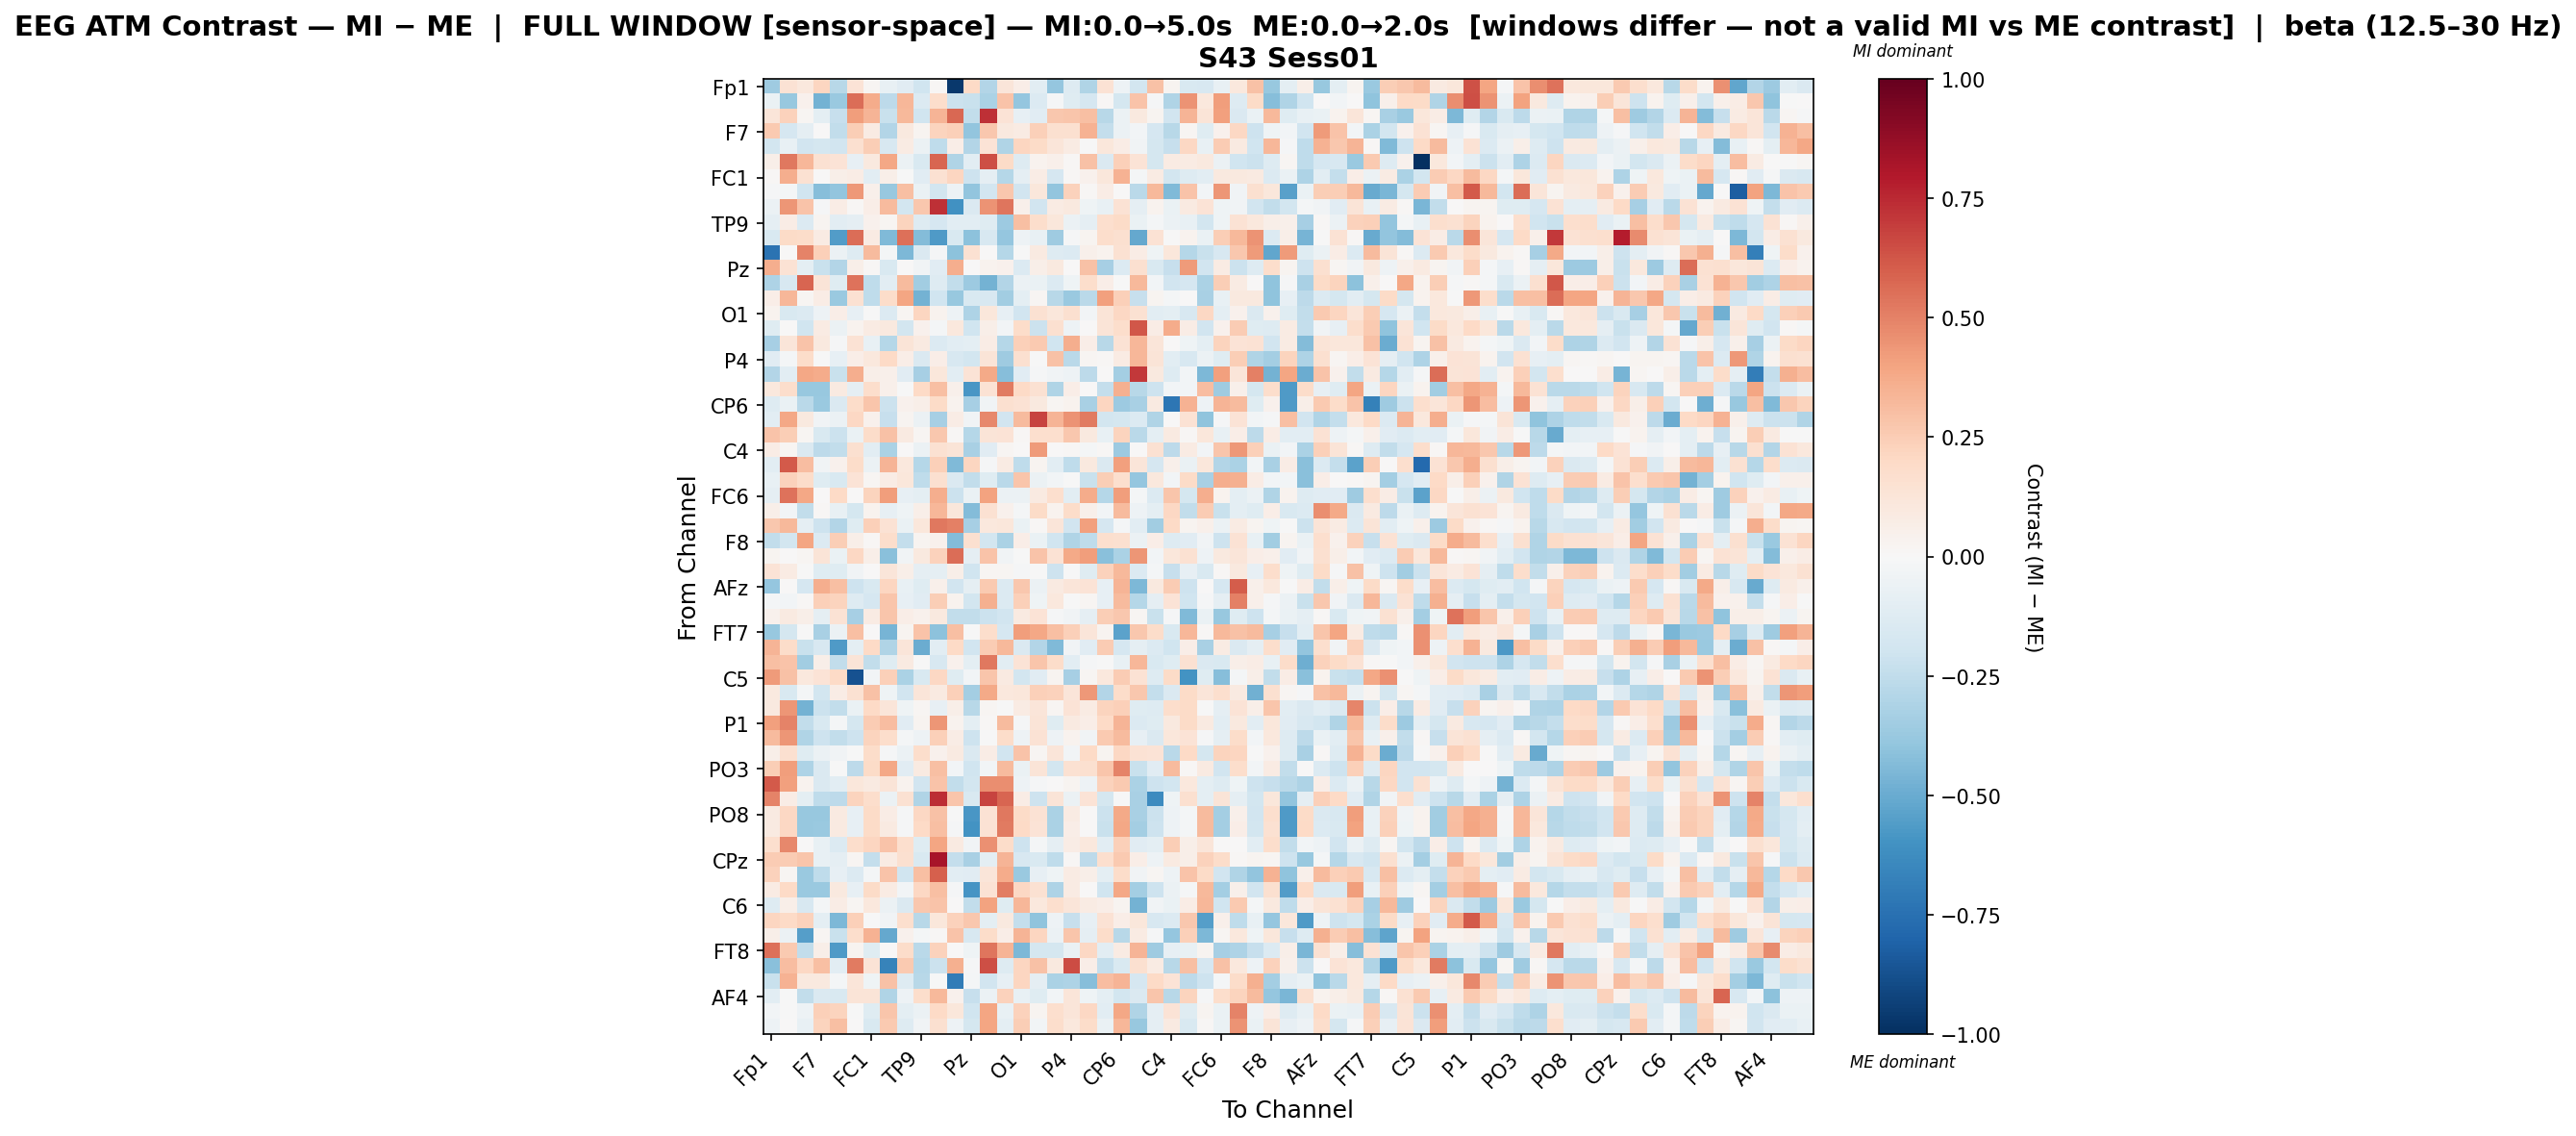

Data behind this chart, as committed beside it:
, Fp1, Fz, F3, F7, FT9, FC5, FC1, C3, T7, TP9, CP5, CP1, Pz, P3, P7, O1, Oz, O2, P4, P8, TP10, CP6, CP2
Fp1, -0.3518, 0.1409, 0.1044, 0.2187, -0.2802, 0.1345, 0.01668, -0.07089, -0.1152, -0.2002, 0.01317, -0.9612, 0.1956, -0.2933, 0.1196, 0.06533, -0.1066, -0.3857, -0.1315, -0.3005, 0.1476, -0.05262, -0.1845
Fz, -0.06914, -0.382, 0.04114, -0.4736, -0.3694, 0.557, 0.3717, -0.2585, 0.3316, -0.1337, 0.1797, -0.2181, -0.2191, -0.3155, 0.2823, -0.3846, -0.1389, -0.01257, -0.1217, -0.1691, 0.01403, -0.1727, 0.2822
F3, 0.1225, 0.2305, 0.02155, -0.09767, -0.2327, 0.4195, 0.3383, -0.2225, 0.323, -0.2024, 0.3393, 0.5732, -0.2439, 0.7332, 0.138, -0.07915, -0.1144, 0.2684, 0.2805, 0.2996, -0.2753, -0.06027, 0.09396
F7, 0.2629, -0.1696, -0.09102, 0.006902, -0.2434, 0.2488, 0.08328, -0.2941, 0.09529, 0.02967, 0.2202, 0.2411, -0.391, 0.273, 0.09582, 0.08472, 0.2361, 0.1586, 0.158, 0.3501, -0.2348, -0.06179, -0.02593
FT9, -0.1867, -0.07715, -0.1882, -0.1769, -0.1934, 0.1605, 0.2484, -0.1569, 0.0838, -0.0547, -0.2501, 0.06511, -0.2898, 0.1368, -0.3009, 0.2113, 0.1906, 0.1222, 0.08422, -0.005357, 0.1118, 0.07249, -0.03735
FC5, 0.05897, 0.5274, 0.33, 0.1549, 0.14, -0.08123, 0.09845, 0.3858, -0.05682, -0.1511, 0.5827, -0.3023, -0.107, 0.6467, 0.189, -0.128, 0.03299, 0.04828, 0.009132, 0.2911, -0.1434, 0.2394, 0.138
FC1, 0.01009, 0.3595, 0.1496, 0.00288, 0.05639, 0.07162, -0.103, 0.05988, -0.003135, -0.1137, 0.1522, 0.2173, -0.2071, -0.09255, -0.285, -0.09186, 0.07052, -0.1715, 0.009352, 0.04658, 0.1127, 0.346, -0.01983
C3, -0.01163, -0.01975, -0.1984, -0.4295, -0.3915, 0.4299, 0.04786, -0.3771, 0.2992, -0.06521, -0.1863, -0.04926, -0.3935, -0.1833, 0.2721, -0.195, 0.1111, -0.3955, 0.2334, 0.00965, 0.07731, 0.004025, -0.2694
T7, -0.05575, 0.4452, 0.2846, -0.01362, 0.07561, 0.008477, 0.0632, 0.3166, -0.1797, 0.2665, 0.7322, -0.6024, -0.147, 0.4475, 0.5317, 0.0538, -0.1878, 0.08505, 0.09661, -0.03929, -0.0765, 0.1466, -0.08695
TP9, -0.09252, 0.07041, -0.1397, 0.02376, -0.1071, -0.08936, 0.04097, 0.02186, 0.2189, -0.1254, -0.1666, -0.1064, -0.1069, -0.12, -0.3603, 0.3025, 0.1776, 0.1133, -0.0579, -0.08933, 0.1703, 0.1878, -0.06289
CP5, -0.1496, 0.1948, 0.1824, 0.08042, -0.5577, 0.5601, 0.07869, -0.4413, 0.5544, -0.4347, -0.5671, -0.1517, -0.4106, -0.1626, -0.3847, -0.05251, -0.07622, -0.3548, -0.01045, 0.02442, 0.1763, 0.1608, -0.5131
CP1, -0.7346, 0.005268, 0.499, 0.2387, -0.05695, -0.1318, 0.3153, -0.01801, -0.4485, -0.1433, -0.0146, -0.4081, 0.1488, 0.004776, -0.2865, -0.005157, 0.09231, -0.1288, -0.135, 0.04695, 0.03206, 0.1544, 0.07592
Pz, 0.3629, 0.1472, -0.09974, -0.22, -0.2952, 0.06046, 0.01418, -0.1489, 0.005429, -0.03603, -0.1106, 0.3615, 0.001128, 0.03403, 0.04181, -0.1403, 0.0548, 0.09676, 0.0006034, 0.2932, -0.3309, -0.1329, 0.1607
P3, -0.3094, -0.1623, 0.5829, 0.1262, -0.1176, 0.5423, -0.2502, -0.1039, 0.3134, -0.3498, -0.1296, -0.2478, -0.3666, -0.4694, -0.2935, -0.06236, -0.06924, -0.1377, -0.04126, 0.1792, 0.0656, -0.0006218, 0.3262
P7, 0.06912, 0.3283, 0.01953, 0.07505, -0.3726, 0.1512, -0.2506, 0.1852, 0.3971, -0.4741, -0.2015, -0.3772, -0.1487, -0.1594, -0.3463, -0.09454, 0.01723, -0.2792, -0.3712, -0.272, 0.4129, 0.2361, -0.2322
O1, 0.03156, -0.1552, -0.1378, -0.05182, 0.06554, -0.07999, -0.007615, -0.1384, 0.01618, 0.2174, 0.0348, -0.04753, -0.307, 0.1145, -0.0812, -0.1949, 0.1539, 0.1112, 0.1627, -0.02575, 0.1278, 0.2065, 0.155
Oz, -0.1217, 0.00168, -0.201, 0.08423, -0.05626, 0.03591, 0.08525, 0.09586, -0.1865, 0.04321, -0.01726, 0.1033, -0.2018, 0.05504, -0.02619, 0.1825, -0.2113, 0.1619, -0.04988, 0.001773, 0.1284, 0.1786, 0.6241
O2, -0.3289, 0.1204, 0.283, 0.09426, -0.009936, 0.1416, -0.07232, -0.2821, 0.1292, 0.09121, -0.1403, -0.1052, -0.09633, 0.07159, -0.2814, 0.235, 0.2609, -0.2017, 0.3634, 0.06505, -0.2737, 0.147, 0.3358
P4, -0.1147, -0.01985, 0.1865, -0.0003149, -0.0837, 0.06595, 0.1061, 0.1985, 0.06874, -0.1452, 0.06589, -0.159, -0.1856, 0.1299, -0.3591, 0.1624, -0.00197, 0.2925, -0.2667, 0.02139, 0.01216, 0.08139, 0.3325
P8, -0.2956, -0.1033, 0.3838, 0.3738, -0.2239, 0.3598, 0.06132, 0.0541, -0.1102, -0.331, 0.1164, -0.1053, 0.1353, 0.3762, -0.4252, -0.1105, -0.01002, -0.03228, -0.05074, -0.2645, 0.0, -0.3413, 0.7108
TP10, 0.1088, 0.1777, -0.3786, -0.3778, 0.09163, -0.09239, 0.1764, 0.05062, -0.00713, 0.1979, 0.3008, 0.048, -0.5808, 0.144, 0.5191, 0.2009, 0.1527, -0.3041, 0.06872, 0.0, -0.2394, 0.3521, -0.2765
CP6, -0.1266, -0.06498, -0.2674, -0.3711, -0.1484, 0.183, 0.2778, -0.2162, 0.04622, 0.06071, 0.1886, 0.03786, -0.3322, -0.03665, 0.1588, 0.142, 0.1004, 0.02088, 0.0348, -0.3272, 0.2124, -0.362, -0.3222
CP2, -0.1035, 0.3833, 0.09469, -0.03234, -0.05492, 0.2068, 0.04049, -0.2269, 0.02838, -0.057, -0.3341, 0.07796, -0.03661, 0.4789, -0.1932, 0.314, 0.6743, 0.3398, 0.4531, 0.5212, -0.1829, -0.1728, -0.1344
Cz, 0.2842, 0.2456, 0.01966, -0.1548, -0.2142, -0.0639, 0.1855, 0.2955, 0.08935, 0.018, 0.2703, 0.01094, -0.2871, 0.131, 0.1392, 0.0118, 0.1686, 0.1652, 0.2694, 0.09859, -0.07802, 0.225, -0.2705
C4, 0.0722, 0.01857, -0.1429, -0.2647, -0.247, 0.1576, -0.1041, -0.3126, 0.005231, -0.05707, 0.1492, 0.1256, -0.3276, -0.1165, 0.0223, 0.003688, 0.4222, 0.004478, 0.009139, -0.01737, 0.01186, -0.3596, 0.007381
T8, -0.1045, 0.6152, 0.3061, -0.03669, 0.03986, 0.1854, -0.05908, 0.3436, 0.1041, -0.2832, 0.2398, -0.4408, 0.2126, -0.008251, 0.08304, -0.2518, 0.03023, -0.1064, -0.2559, 0.09654, -0.1464, 0.4084, 0.1181
FT10, -0.07228, 0.232, 0.1816, -0.1234, -0.155, 0.1342, 0.01716, 0.07135, 0.1158, -0.2541, 0.1585, -0.1439, -0.2423, -0.1205, -0.2728, 0.275, -0.06209, -0.0288, -0.001348, -0.2238, 0.2479, 0.1648, -0.3869
FC6, -0.09118, 0.5402, 0.3874, 0.004153, 0.1959, 0.004867, 0.2202, 0.4166, -0.07829, -0.0944, 0.3668, -0.2135, -0.06516, 0.4017, -0.05477, -0.05707, 0.08669, 0.1718, -0.1047, 0.3686, -0.2836, 0.4162, -0.01987
FC2, 0.05653, -0.0268, -0.2459, 0.008585, -0.07502, -0.1796, 0.03892, -0.08431, -0.04108, 0.05823, 0.3307, 0.1122, -0.4349, 0.1512, 0.04447, -0.02118, 0.1948, 0.03515, 0.1845, 0.0546, -0.03037, 0.3132, -0.04768
F4, 0.2696, 0.3268, -0.08998, -0.2056, -0.2932, -0.1211, 0.2353, 0.1439, -0.07017, 0.1165, 0.5281, 0.504, -0.3337, 0.1051, 0.1103, -0.06764, 0.015, 0.1236, -0.1951, 0.4137, -0.1712, -0.0213, -0.1043
F8, -0.2441, -0.1825, 0.3953, -0.1363, 0.244, 0.06123, 0.01322, 0.1771, -0.2402, 0.02524, 0.0392, -0.4327, 0.1578, -0.1832, -0.3162, 0.07024, -0.06312, -0.2005, -0.299, -0.2573, 0.1642, 0.1573, -0.05934
AF7, 0.02929, 0.005726, 0.02334, 0.1314, -0.06823, 0.2073, 0.05993, -0.4163, -0.03372, 0.09504, 0.227, 0.5571, -0.08941, 0.2852, -0.03709, -0.002063, 0.283, 0.1481, 0.3771, 0.4152, -0.4178, -0.3188, 0.4403
AF3, 0.1335, 0.07973, -0.0008265, -0.1235, -0.119, -0.03384, 0.005829, 0.1191, 0.05632, -0.08891, -0.09265, 0.059, -0.2002, 0.01919, 0.01918, -0.009328, -0.001784, -0.2037, -0.005773, -0.123, 0.2308, 0.3203, -0.1344
AFz, -0.3862, 0.002469, -0.1698, 0.3633, 0.3023, -0.2071, -0.1545, 0.2146, -0.0732, -0.1177, 0.04935, -0.1895, -0.09269, 0.2655, -0.1387, 0.2684, -0.06232, 0.08696, 0.1213, 0.1369, -0.08144, 0.3388, -0.4455
F1, -0.02025, -0.02595, 0.007899, 0.235, 0.2212, -0.1255, -0.1704, 0.2742, -0.08142, -0.1169, 0.2493, 0.03163, -0.1856, 0.3543, -0.1356, 0.2408, -0.04126, 0.1066, -0.0009475, 0.02291, -0.08318, 0.3166, -0.2859
F5, 0.04079, 0.09178, 0.05612, -0.09002, 0.1418, -0.3313, 0.08523, 0.2747, 0.06385, 0.04667, 0.0966, -0.2457, -0.2423, -0.2153, -0.1881, 0.09079, 0.1391, -0.01441, -0.03811, -0.09265, 0.2496, 0.2694, 0.01883
FT7, -0.3766, -0.1786, -0.001501, -0.3214, -0.06231, 0.3015, 0.003081, -0.4634, 0.02846, 0.2854, -0.4079, 0.3025, -0.006067, 0.1761, -0.1703, 0.4176, 0.3851, 0.2969, 0.2357, 0.1205, 0.028, -0.5373, 0.2697
FC3, 0.3378, 0.1817, -0.2244, -0.1604, -0.5676, -0.09609, 0.2013, -0.3039, 0.1241, -0.498, -0.1036, 0.196, -0.1907, 0.2514, 0.3232, -0.1438, -0.2908, -0.4417, -0.03158, -0.1107, 0.251, -0.1675, -0.08628
C1, 0.3022, 0.2868, -0.3482, 0.05736, -0.2478, 0.1259, -0.2463, -0.1249, 0.08604, -0.003592, -0.1588, 0.0405, -0.09552, 0.5255, -0.1045, 0.1332, 0.2738, 0.1816, -0.1049, -0.00893, -0.004652, -0.07046, 0.3352
C5, 0.4252, 0.2956, 0.1079, 0.1399, 0.1961, -0.8748, -0.02761, 0.2391, -0.3175, -0.1529, 0.2057, -0.1226, -0.02615, 0.277, 0.08976, -0.1845, -0.1146, 0.02897, -0.3307, 0.02164, 0.1071, 0.2556, 0.1422
TP7, 0.09719, -0.151, -0.01683, -0.1803, 0.07311, 0.1514, 0.2939, -0.04109, -0.1878, 0.118, 0.09165, 0.235, -0.3416, 0.3803, 0.1036, 0.1107, 0.24, 0.2277, 0.1179, 0.4349, -0.2959, 0.1857, 0.273
CP3, 0.09995, 0.4403, -0.4754, -0.213, -0.2463, -0.0626, 0.2015, 0.1207, -0.04284, 0.02301, -0.07878, 0.05587, -0.279, 0.02115, -0.0008773, 0.08575, 0.1219, 0.01607, 0.1367, 0.07816, 0.2248, 0.2416, -0.1241
P1, 0.4105, 0.4946, -0.2446, -0.152, -0.02031, -0.1784, 0.2569, 0.3113, -0.1101, 0.02347, 0.4449, 0.03659, -0.0968, 0.01542, 0.3138, -0.01418, 0.1269, -0.123, 0.08618, 0.07026, 0.2002, 0.3421, -0.1331
P5, 0.3171, 0.4384, -0.3043, -0.209, -0.2422, -0.2052, 0.2245, 0.1737, -0.0213, -0.04931, 0.2364, 0.07408, -0.2054, -0.007503, 0.187, -0.04837, 0.1429, -0.04774, 0.03289, -0.03495, 0.2603, 0.32, -0.08333
PO7, 0.06029, 0.1584, -0.1225, -0.06098, -0.03545, -0.002527, 0.1811, -0.01407, -0.05952, 0.1771, 0.0438, 0.09245, -0.1463, 0.07765, -0.1951, 0.282, 0.0175, 0.1218, -0.02401, 0.1997, 0.02526, 0.207, 0.1482
PO3, 0.2487, 0.4217, -0.305, -0.141, -0.003527, -0.2625, 0.1912, 0.384, -0.1111, 0.09232, 0.3039, -0.02966, -0.197, -0.02779, 0.3178, -0.06389, 0.1316, -0.1839, 0.1549, 0.1623, 0.274, 0.4948, -0.2239
POz, 0.6118, 0.4082, 0.03651, -0.1415, -0.1058, 0.1162, 0.08946, 0.1266, 0.03274, -0.1934, 0.2872, -0.2457, -0.1825, 0.4625, 0.4652, -0.05362, -0.007912, 0.0068, 0.02744, -0.04717, 0.2332, 0.2636, -0.3181
PO4, 0.4949, 0.07589, -0.09782, -0.2527, -0.2601, 0.2232, 0.1746, -0.05555, 0.1541, -0.301, 0.7374, 0.2787, -0.1527, 0.6774, 0.5855, 0.07452, -0.2091, 0.1298, -0.05694, 0.135, -0.1773, -0.002681, -0.3268
PO8, 0.09035, 0.2053, -0.3753, -0.3802, 0.08755, -0.08047, 0.1889, 0.07428, -0.01192, 0.2052, 0.2925, -0.005837, -0.5859, 0.1463, 0.5239, 0.1937, 0.1427, -0.3179, 0.08124, 0.0, -0.2111, 0.381, -0.325
P6, 0.09347, 0.204, -0.3822, -0.3694, 0.08866, -0.08003, 0.1905, 0.08646, -0.01507, 0.2029, 0.3019, -0.01309, -0.5949, 0.1423, 0.5164, 0.2008, 0.1399, -0.3159, 0.06978, 0.0, -0.2201, 0.3879, -0.3364
P2, 0.1641, 0.4842, 0.003951, -0.07274, -0.1389, 0.1751, 0.2177, 0.2862, 0.1644, -0.1204, 0.3983, 0.09148, -0.03217, 0.4598, 0.1828, -0.209, -0.01744, -0.08929, 0.07591, 0.1093, -0.1077, 0.2415, -0.1118
CPz, 0.2574, 0.2542, 0.2789, -0.07562, -0.09092, 0.02017, -0.2374, 0.0808, 0.1621, -0.1499, 0.8215, -0.2362, -0.3232, -0.09628, 0.3387, -0.1591, -0.1542, -0.2528, 0.01515, -0.2628, 0.1705, 0.2647, 0.07023
CP4, 0.2335, 0.02031, -0.372, -0.2528, -0.08526, -0.1356, -0.01595, 0.2829, -0.2013, 0.2977, 0.6006, -0.1036, -0.1108, 0.1178, 0.3744, -0.3711, -0.08002, -0.04624, 0.07979, 0.06058, -0.1004, 0.1866, -0.0331
TP8, 0.08156, 0.1993, -0.3683, -0.3695, 0.09625, -0.08117, 0.1899, 0.08407, -0.0304, 0.2068, 0.2988, -0.01532, -0.5891, 0.1476, 0.5154, 0.205, 0.1515, -0.3103, 0.08366, 0.0, -0.2008, 0.386, -0.34
C6, -0.1262, 0.06214, -0.1591, -0.01968, 0.07379, 0.02083, 0.1057, -0.05626, -0.1455, 0.2688, 0.2859, 0.0006437, -0.2442, 0.4054, -0.1188, 0.3306, 0.1072, 0.166, 0.1193, 0.0843, 0.07016, 0.02381, -0.4766
C2, 0.2127, 0.2012, 0.2282, -0.1013, -0.4482, 0.2345, -0.007513, -0.03264, 0.1712, -0.2748, 0.1138, 0.2321, 0.2689, -0.09935, 0.09797, -0.2389, -0.4039, -0.04887, -0.2308, -0.07913, 0.1472, 0.0662, 0.1142
FC4, 0.05592, -0.0606, -0.5498, 0.02341, -0.2199, 0.1794, 0.3452, -0.5093, 0.0423, -0.01798, 0.01184, 0.2852, -0.1581, 0.1808, 0.06995, 0.3367, 0.2138, -0.05804, 0.2747, -0.09087, 0.1798, -0.2784, 0.07975
FT8, 0.55, 0.259, -0.2439, 0.06119, -0.5678, 0.03087, -0.1247, 0.006881, 0.1825, -0.2694, 0.2337, 0.006416, -0.04637, 0.535, 0.3406, -0.4458, -0.1756, -0.1738, -0.06944, 0.2062, -0.1078, 0.07934, 0.3436
F6, -0.4157, 0.3071, 0.2065, 0.2969, -0.1051, 0.5213, 0.1372, -0.6715, 0.2626, -0.2854, -0.2131, 0.3546, -0.01542, 0.6463, -0.128, 0.2138, 0.2938, 0.1015, 0.6511, 0.07014, -0.2383, -0.1524, 0.1592
AF8, -0.2202, 0.3513, 0.09647, 0.09917, -0.0192, 0.1174, -0.0431, 0.2936, -0.1284, -0.2796, -0.007771, -0.6958, -0.01941, -0.191, -0.08093, 0.2141, -0.09026, -0.3164, -0.3107, -0.427, 0.3109, 0.3403, -0.1654
... 3 more rows
